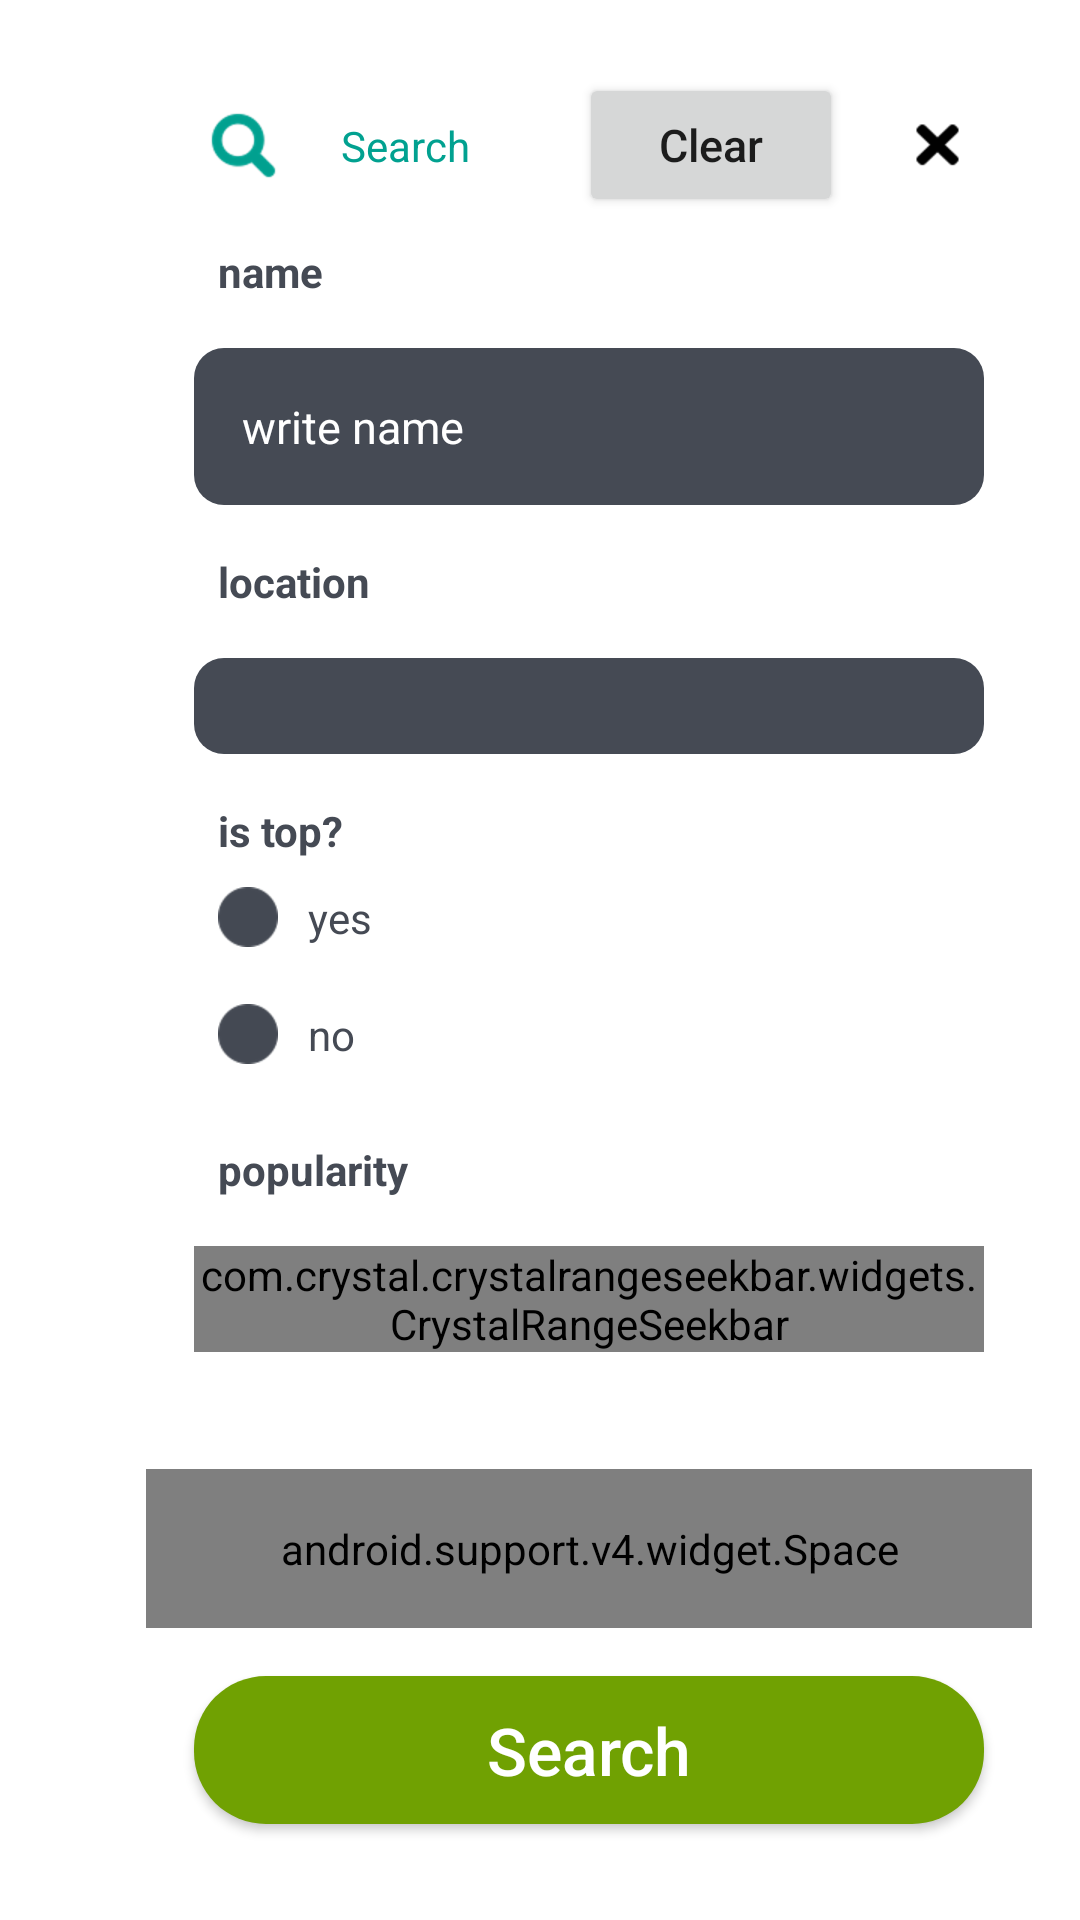

Here is an Android app screen rendered from its layout file. Give the layout XML and the strings, colors and styles it references.
<!-- AndroidManifest.xml: activity theme DialogTheme -->
<!-- res/layout/activity_search.xml -->
<?xml version="1.0" encoding="utf-8"?>
<LinearLayout xmlns:android="http://schemas.android.com/apk/res/android"
    xmlns:app="http://schemas.android.com/apk/res-auto"
    android:layout_width="match_parent"
    android:layout_height="match_parent"
    android:background="@android:color/transparent"
    android:orientation="horizontal">

    <FrameLayout
        android:layout_width="0dp"
        android:layout_height="match_parent"
        android:layout_weight="0.1">

    </FrameLayout>

    <ScrollView
        android:layout_width="0dp"
        android:layout_height="match_parent"
        android:layout_weight="0.9"
        android:fillViewport="true">

        <LinearLayout
            android:layout_width="match_parent"
            android:layout_height="match_parent"
            android:background="@color/white"
            android:orientation="vertical">

            <LinearLayout
                android:layout_width="match_parent"
                android:layout_height="wrap_content"
                android:gravity="center_vertical"
                android:orientation="horizontal">

                <ImageView
                    android:layout_width="wrap_content"
                    android:layout_height="wrap_content"
                    android:src="@drawable/mglass_green" />

                <TextView
                    android:layout_width="0dp"
                    android:layout_height="wrap_content"
                    android:layout_weight="1"
                    android:text="@string/search"
                    android:textColor="@color/colorAccent" />

                <Button
                    android:id="@+id/bt_clear"
                    android:layout_width="wrap_content"
                    android:layout_height="wrap_content"
                    android:text="@string/clear"
                    android:textAllCaps="false"
                    android:textSize="@dimen/font_normal" />

                <ImageView
                    android:id="@+id/iv_close"
                    android:layout_width="wrap_content"
                    android:layout_height="wrap_content"
                    android:padding="@dimen/spacing_large"
                    android:src="@drawable/ic_cross" />
            </LinearLayout>

            <TextView
                android:layout_width="wrap_content"
                android:layout_height="wrap_content"
                android:layout_marginLeft="@dimen/spacing_large"
                android:text="@string/name"
                android:textColor="@color/colorPrimary"
                android:textStyle="bold" />

            <EditText
                android:id="@+id/et_name"
                android:layout_width="match_parent"
                android:layout_height="wrap_content"
                android:layout_margin="@dimen/spacing_normal"
                android:background="@drawable/bg_primary_round"
                android:hint="@string/write_name"
                android:inputType="text"
                android:padding="@dimen/spacing_normal"
                android:textColor="@color/white"
                android:textColorHint="@color/white"
                android:textSize="@dimen/font_normal" />

            <TextView
                android:layout_width="wrap_content"
                android:layout_height="wrap_content"
                android:layout_marginLeft="@dimen/spacing_large"
                android:text="@string/location"
                android:textColor="@color/colorPrimary"
                android:textStyle="bold" />

            <Spinner
                android:id="@+id/sp_location"
                android:layout_width="match_parent"
                android:layout_height="wrap_content"
                android:layout_margin="@dimen/spacing_normal"
                android:background="@drawable/bg_primary_round"
                android:padding="@dimen/spacing_normal" />

            <TextView
                android:layout_width="wrap_content"
                android:layout_height="wrap_content"
                android:layout_marginLeft="@dimen/spacing_large"
                android:text="@string/is_top"
                android:textColor="@color/colorPrimary"
                android:textStyle="bold" />

            <RadioGroup
                android:id="@+id/rg_is_top"
                android:layout_width="match_parent"
                android:layout_height="wrap_content"
                android:layout_marginLeft="@dimen/spacing_large"
                android:orientation="vertical">

                <RadioButton
                    android:id="@+id/rb_top_yes"
                    style="@style/RadioButtonStyle"
                    android:text="@string/yes" />

                <RadioButton
                    android:id="@+id/rb_top_no"
                    style="@style/RadioButtonStyle"
                    android:text="@string/no" />
            </RadioGroup>

            <TextView
                android:layout_width="wrap_content"
                android:layout_height="wrap_content"
                android:layout_marginLeft="@dimen/spacing_large"
                android:layout_marginTop="@dimen/spacing_normal"
                android:text="@string/popularity"
                android:textColor="@color/colorPrimary"
                android:textStyle="bold" />

            <RelativeLayout
                android:layout_width="match_parent"
                android:layout_height="wrap_content"
                android:padding="@dimen/spacing_normal">

                <com.crystal.crystalrangeseekbar.widgets.CrystalRangeSeekbar
                    android:id="@+id/rsb_popularity"
                    android:layout_width="match_parent"
                    android:layout_height="wrap_content"
                    android:layout_marginBottom="@dimen/spacing_tiny"
                    app:bar_color="@color/gray_light"
                    app:bar_highlight_color="@color/colorPrimary"
                    app:data_type="_integer"
                    app:left_thumb_color="@color/colorPrimary"
                    app:max_value="100"
                    app:min_value="0"
                    app:right_thumb_color="@color/colorPrimary" />

                <TextView
                    android:id="@+id/tv_min_popularity"
                    android:layout_width="wrap_content"
                    android:layout_height="wrap_content"
                    android:layout_below="@+id/rsb_popularity"
                    android:layout_marginLeft="@dimen/spacing_small" />

                <TextView
                    android:id="@+id/tv_max_popularity"
                    android:layout_width="wrap_content"
                    android:layout_height="wrap_content"
                    android:layout_alignParentRight="true"
                    android:layout_below="@+id/rsb_popularity"
                    android:layout_marginRight="@dimen/spacing_small" />
            </RelativeLayout>

            <android.support.v4.widget.Space
                android:layout_width="match_parent"
                android:layout_height="0dp"
                android:layout_weight="1" />

            <Button
                android:id="@+id/bt_search"
                android:layout_width="match_parent"
                android:layout_height="wrap_content"
                android:layout_margin="@dimen/spacing_normal"
                android:background="@drawable/bg_green_round"
                android:padding="@dimen/spacing_small"
                android:text="@string/search"
                android:textAllCaps="false"
                android:textColor="@color/white"
                android:textSize="@dimen/font_larger" />
        </LinearLayout>
    </ScrollView>
</LinearLayout>
<!-- resources referenced by this layout -->
<resources>
  <color name="colorAccent">#01A190</color>
  <color name="colorPrimary">#454A54</color>
  <color name="gray_light">#EDEEEF</color>
  <color name="white">#FFFFFF</color>
  <dimen name="font_larger">22sp</dimen>
  <dimen name="font_normal">15sp</dimen>
  <dimen name="spacing_large">24dp</dimen>
  <dimen name="spacing_normal">16dp</dimen>
  <dimen name="spacing_small">10dp</dimen>
  <dimen name="spacing_tiny">4dp</dimen>
  <!-- drawable bg_green_round (drawable) -->
  <?xml version="1.0" encoding="UTF-8"?>
  <shape xmlns:android="http://schemas.android.com/apk/res/android">
      <solid android:color="@color/green" />
      <corners android:radius="@dimen/spacing_large" />
  </shape>
  <!-- drawable bg_primary_round (drawable-mdpi) -->
  <?xml version="1.0" encoding="UTF-8"?>
  <shape xmlns:android="http://schemas.android.com/apk/res/android">
      <solid android:color="@color/colorPrimary" />
      <corners android:radius="@dimen/spacing_small" />
  </shape>
  <!-- drawable ic_cross: png bitmap (drawable-hdpi, 543 bytes) -->
  <!-- drawable mglass_green: png bitmap (drawable-hdpi, 1686 bytes) -->
  <string name="clear">Clear</string>
  <string name="is_top">is top?</string>
  <string name="location">location</string>
  <string name="name">name</string>
  <string name="no">no</string>
  <string name="popularity">popularity</string>
  <string name="search">Search</string>
  <string name="write_name">write name</string>
  <string name="yes">yes</string>
  <style name="RadioButtonStyle">
          <item name="android:layout_width">wrap_content</item>
          <item name="android:layout_height">wrap_content</item>
          <item name="android:button">@drawable/radio_button_selector</item>
          <item name="android:padding">@dimen/spacing_small</item>
          <item name="android:textColor">@color/colorPrimary</item>
      </style>
  <style name="DialogTheme" parent="Theme.AppCompat.Light.Dialog">
          <item name="windowNoTitle">true</item>
          <item name="android:windowMinWidthMajor">100%</item>
          <item name="android:windowMinWidthMinor">100%</item>
      </style>
  <color name="green">#70A102</color>
  <!-- drawable radio_button_selector (drawable) -->
  <?xml version="1.0" encoding="utf-8"?>
  <selector xmlns:android="http://schemas.android.com/apk/res/android">
  
      <item android:drawable="@drawable/radiobutton_selected" android:state_checked="true"></item>
      <item android:drawable="@drawable/radiobutton"></item>
  
  </selector>
  <!-- drawable radiobutton_selected: png bitmap (drawable-hdpi, 1054 bytes) -->
  <!-- drawable radiobutton: png bitmap (drawable-hdpi, 683 bytes) -->
</resources>
